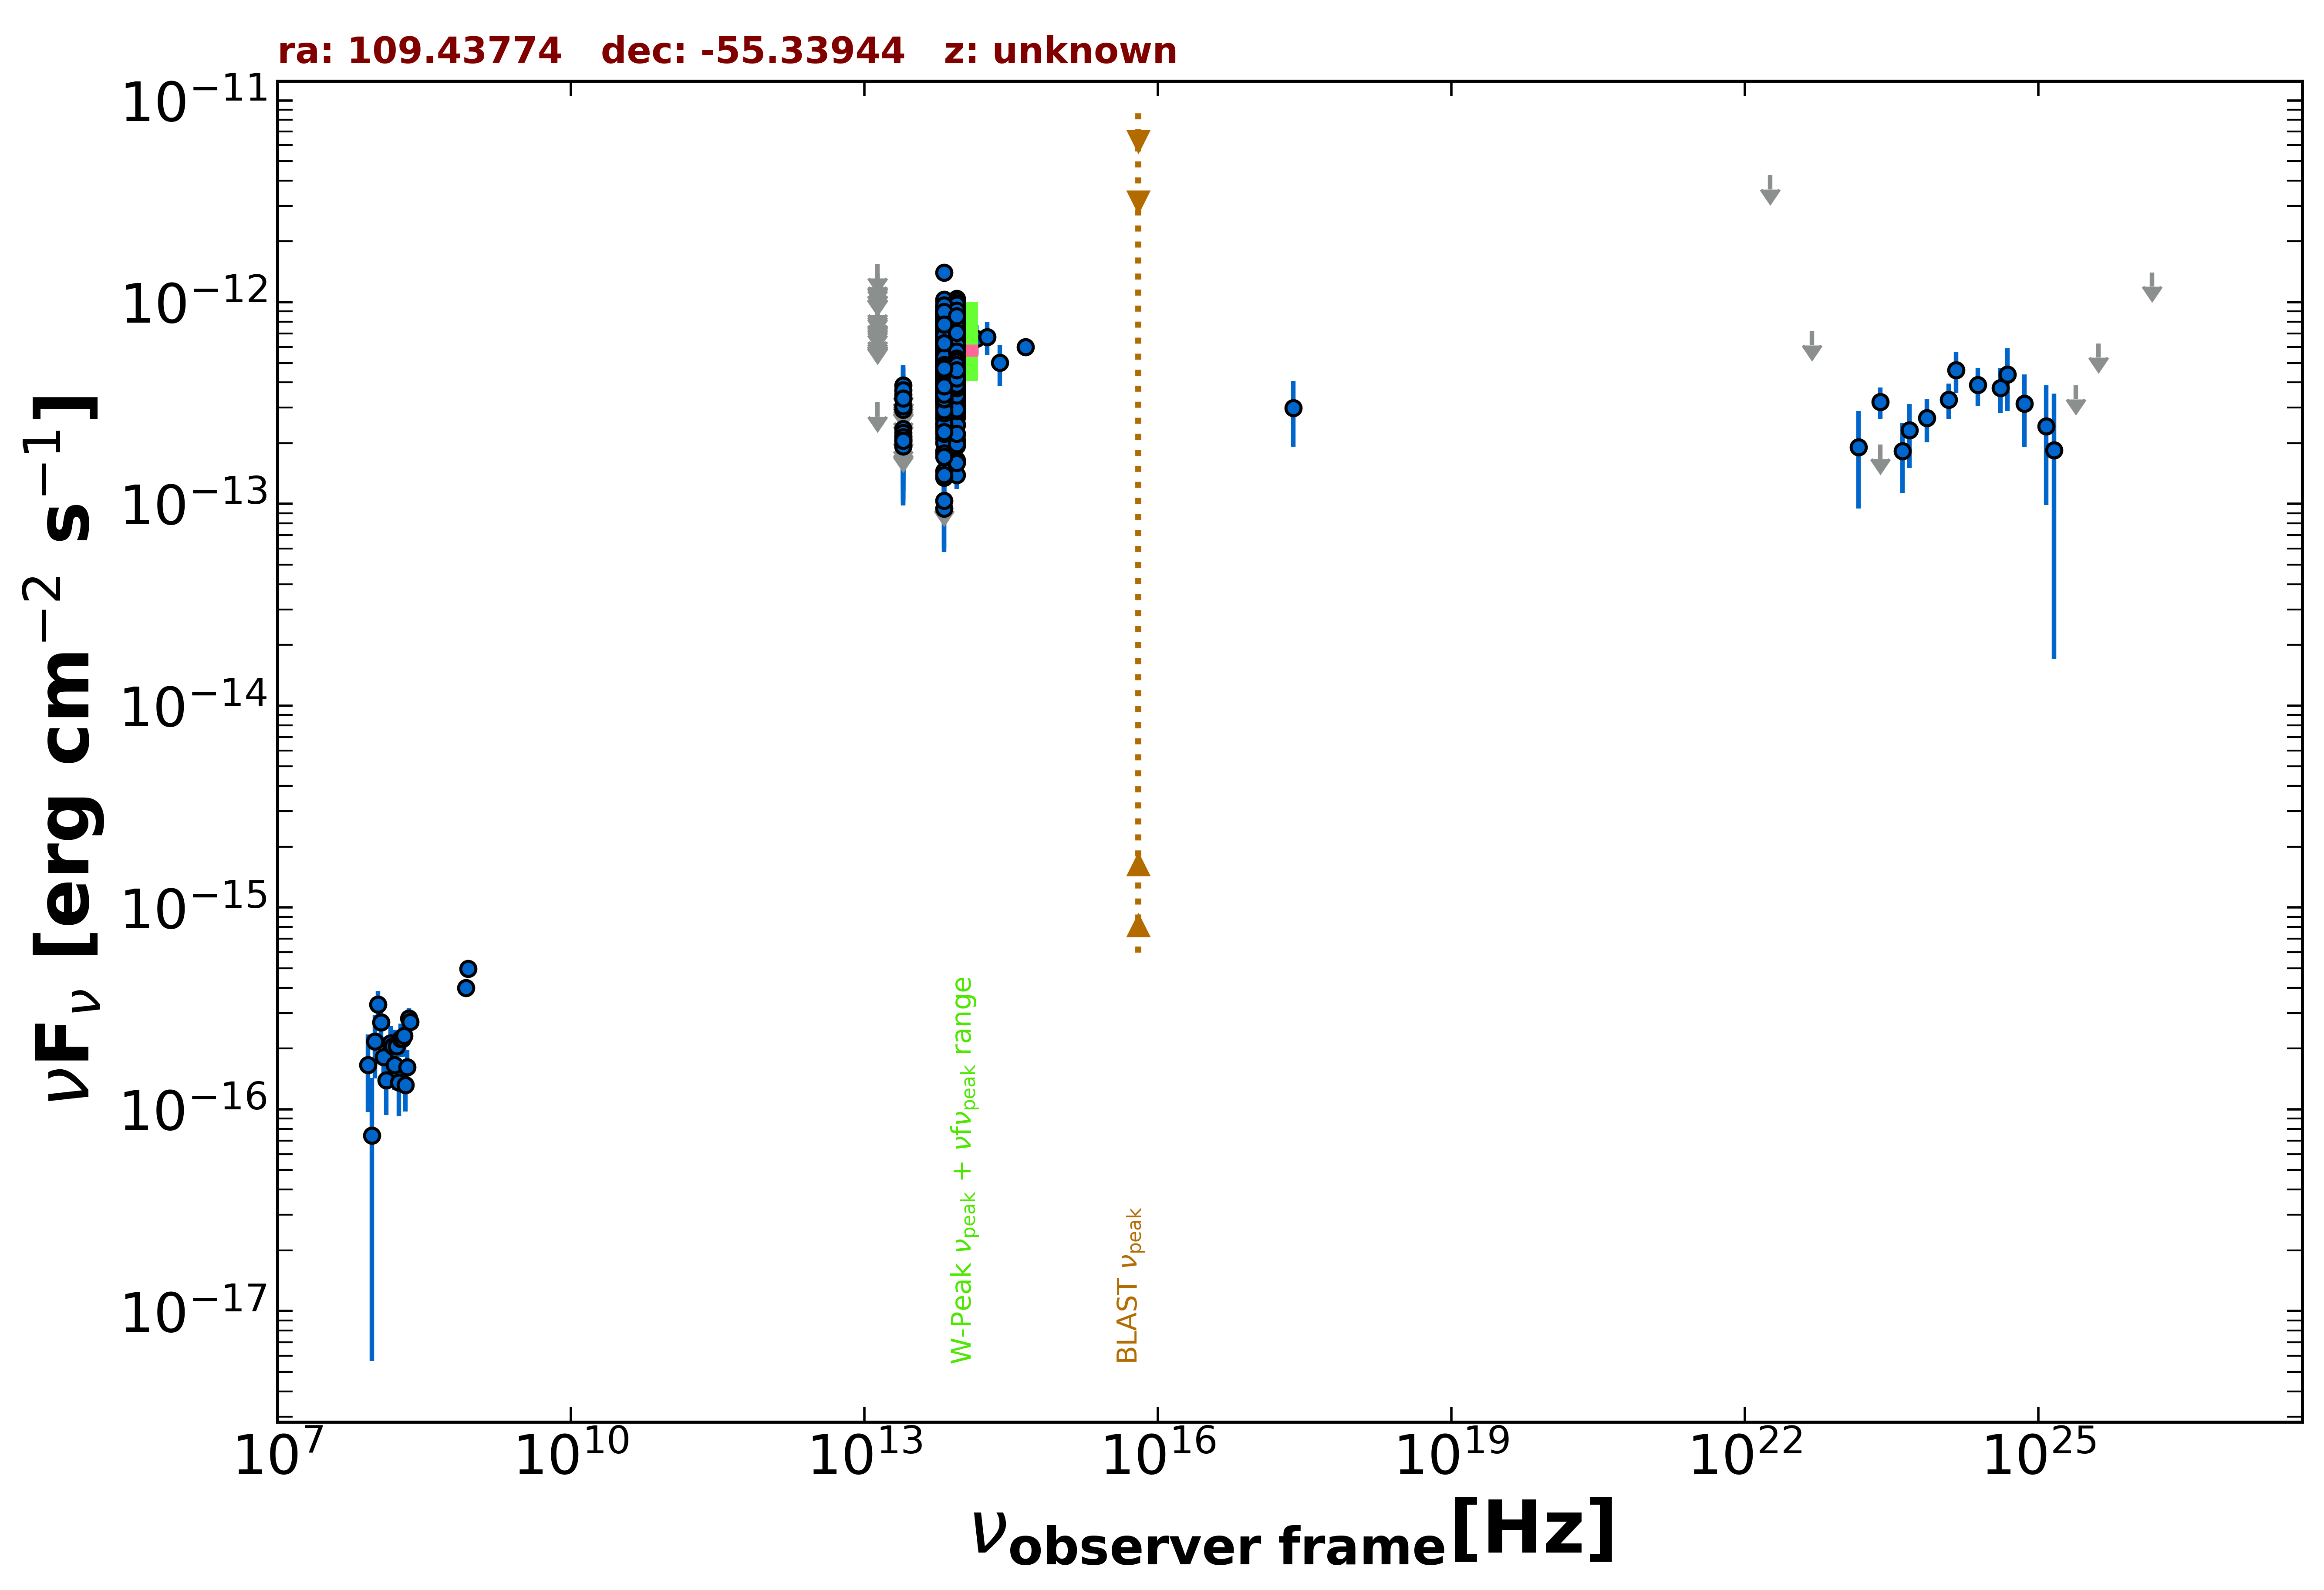

The file beside this chart, header and first rows:
freq., flux, err_flux, MJD_start, MJD_end, flag, catalog, reference
8.870e+08, 4.985e-16, 4.080e-17, 55000, 55000, , RACS, Hale et al. 2021  PASA  38  e058
8.430e+08, 3.996e-16, 1.770e-17, 55000, 55000, , SUMSS, Manch et al. 2003  MNRAS  342  1117
2.418e+17, 2.994e-13, 1.069e-13, 55000, 55000, , RASS, Boller et al. 2016  A&A  103  1
1.389e+14, 6.581e-13, 1.108e-13, 55000, 55000, , 2MASS, Skrutskie et al. 2006  AJ  131  1163
1.804e+14, 6.716e-13, 1.238e-13, 55000, 55000, , 2MASS, Skrutskie et al. 2006  AJ  131  1163
2.427e+14, 5.003e-13, 1.143e-13, 55000, 55000, , 2MASS, Skrutskie et al. 2006  AJ  131  1163
8.817e+13, 6.537e-13, 2.500e-15, 55000, 55000, , UNWISE, Schlafly et al. 2019  ApJS  240  30
6.517e+13, 5.904e-13, 3.250e-15, 55000, 55000, , UNWISE, Schlafly et al. 2019  ApJS  240  30
8.817e+13, 4.439e-13, 1.060e-14, 55000, 55000, , WISE, Wright et al. 2010  AJ  140  1868
6.517e+13, 4.050e-13, 1.010e-14, 55000, 55000, , WISE, Wright et al. 2010  AJ  140  1868
2.498e+13, 1.928e-13, 2.275e-14, 55000, 55000, , WISE, Wright et al. 2010  AJ  140  1868
1.363e+13, 3.191e-13, 0.000e+00, 55000, 55000, UL, WISE, Wright et al. 2010  AJ  140  1868
8.817e+13, 8.840e-13, 3.260e-14, 56973, 56973, , NEOWISE, Mainzer et al. 2014  ApJ  792  30
6.517e+13, 7.249e-13, 5.210e-14, 56973, 56973, , NEOWISE, Mainzer et al. 2014  ApJ  792  30
8.817e+13, 8.552e-13, 3.230e-14, 56973, 56973, , NEOWISE, Mainzer et al. 2014  ApJ  792  30
6.517e+13, 7.875e-13, 4.570e-14, 56973, 56973, , NEOWISE, Mainzer et al. 2014  ApJ  792  30
8.817e+13, 7.966e-13, 3.080e-14, 56976, 56976, , NEOWISE, Mainzer et al. 2014  ApJ  792  30
6.517e+13, 7.926e-13, 4.235e-14, 56976, 56976, , NEOWISE, Mainzer et al. 2014  ApJ  792  30
8.817e+13, 6.983e-13, 3.090e-14, 56973, 56973, , NEOWISE, Mainzer et al. 2014  ApJ  792  30
6.517e+13, 8.036e-13, 4.000e-14, 56973, 56973, , NEOWISE, Mainzer et al. 2014  ApJ  792  30
8.817e+13, 7.566e-13, 2.995e-14, 56976, 56976, , NEOWISE, Mainzer et al. 2014  ApJ  792  30
6.517e+13, 7.875e-13, 4.425e-14, 56976, 56976, , NEOWISE, Mainzer et al. 2014  ApJ  792  30
8.817e+13, 8.583e-13, 3.560e-14, 56975, 56975, , NEOWISE, Mainzer et al. 2014  ApJ  792  30
6.517e+13, 8.446e-13, 4.905e-14, 56975, 56975, , NEOWISE, Mainzer et al. 2014  ApJ  792  30
8.817e+13, 8.743e-13, 4.270e-14, 56974, 56974, , NEOWISE, Mainzer et al. 2014  ApJ  792  30
6.517e+13, 7.632e-13, 4.360e-14, 56974, 56974, , NEOWISE, Mainzer et al. 2014  ApJ  792  30
8.817e+13, 8.775e-13, 3.230e-14, 56974, 56974, , NEOWISE, Mainzer et al. 2014  ApJ  792  30
6.517e+13, 8.223e-13, 4.095e-14, 56974, 56974, , NEOWISE, Mainzer et al. 2014  ApJ  792  30
8.817e+13, 8.365e-13, 3.390e-14, 56976, 56976, , NEOWISE, Mainzer et al. 2014  ApJ  792  30
6.517e+13, 7.999e-13, 4.200e-14, 56976, 56976, , NEOWISE, Mainzer et al. 2014  ApJ  792  30
8.817e+13, 8.273e-13, 3.125e-14, 56977, 56977, , NEOWISE, Mainzer et al. 2014  ApJ  792  30
6.517e+13, 7.329e-13, 4.595e-14, 56977, 56977, , NEOWISE, Mainzer et al. 2014  ApJ  792  30
8.817e+13, 8.365e-13, 3.240e-14, 56977, 56977, , NEOWISE, Mainzer et al. 2014  ApJ  792  30
6.517e+13, 8.051e-13, 4.825e-14, 56977, 56977, , NEOWISE, Mainzer et al. 2014  ApJ  792  30
8.817e+13, 8.442e-13, 3.265e-14, 56973, 56973, , NEOWISE, Mainzer et al. 2014  ApJ  792  30
6.517e+13, 8.292e-13, 4.205e-14, 56973, 56973, , NEOWISE, Mainzer et al. 2014  ApJ  792  30
8.817e+13, 8.520e-13, 3.850e-14, 56977, 56977, , NEOWISE, Mainzer et al. 2014  ApJ  792  30
6.517e+13, 6.815e-13, 6.100e-14, 56977, 56977, , NEOWISE, Mainzer et al. 2014  ApJ  792  30
8.817e+13, 8.040e-13, 4.815e-14, 56974, 56974, , NEOWISE, Mainzer et al. 2014  ApJ  792  30
6.517e+13, 7.682e-13, 4.180e-14, 56974, 56974, , NEOWISE, Mainzer et al. 2014  ApJ  792  30
8.817e+13, 8.311e-13, 3.675e-14, 56977, 56977, , NEOWISE, Mainzer et al. 2014  ApJ  792  30
6.517e+13, 7.890e-13, 5.165e-14, 56977, 56977, , NEOWISE, Mainzer et al. 2014  ApJ  792  30
8.817e+13, 7.778e-13, 4.945e-14, 56974, 56974, , NEOWISE, Mainzer et al. 2014  ApJ  792  30
6.517e+13, 7.703e-13, 5.110e-14, 56974, 56974, , NEOWISE, Mainzer et al. 2014  ApJ  792  30
8.817e+13, 7.871e-13, 3.410e-14, 56974, 56974, , NEOWISE, Mainzer et al. 2014  ApJ  792  30
6.517e+13, 8.171e-13, 4.820e-14, 56974, 56974, , NEOWISE, Mainzer et al. 2014  ApJ  792  30
8.817e+13, 8.411e-13, 3.180e-14, 56973, 56973, , NEOWISE, Mainzer et al. 2014  ApJ  792  30
6.517e+13, 7.242e-13, 4.940e-14, 56973, 56973, , NEOWISE, Mainzer et al. 2014  ApJ  792  30
8.817e+13, 7.828e-13, 3.460e-14, 56977, 56977, , NEOWISE, Mainzer et al. 2014  ApJ  792  30
6.517e+13, 7.753e-13, 5.000e-14, 56977, 56977, , NEOWISE, Mainzer et al. 2014  ApJ  792  30
8.817e+13, 8.639e-13, 3.260e-14, 56976, 56976, , NEOWISE, Mainzer et al. 2014  ApJ  792  30
6.517e+13, 8.430e-13, 5.205e-14, 56976, 56976, , NEOWISE, Mainzer et al. 2014  ApJ  792  30
8.817e+13, 2.680e-13, 4.040e-14, 57339, 57339, , NEOWISE, Mainzer et al. 2014  ApJ  792  30
6.517e+13, 3.550e-13, 3.470e-14, 57339, 57339, , NEOWISE, Mainzer et al. 2014  ApJ  792  30
8.817e+13, 5.619e-13, 2.900e-14, 57337, 57337, , NEOWISE, Mainzer et al. 2014  ApJ  792  30
6.517e+13, 5.001e-13, 3.640e-14, 57337, 57337, , NEOWISE, Mainzer et al. 2014  ApJ  792  30
8.817e+13, 5.096e-13, 2.820e-14, 57337, 57337, , NEOWISE, Mainzer et al. 2014  ApJ  792  30
6.517e+13, 4.519e-13, 3.875e-14, 57337, 57337, , NEOWISE, Mainzer et al. 2014  ApJ  792  30
8.817e+13, 5.327e-13, 2.895e-14, 57337, 57337, , NEOWISE, Mainzer et al. 2014  ApJ  792  30
6.517e+13, 5.742e-13, 4.290e-14, 57337, 57337, , NEOWISE, Mainzer et al. 2014  ApJ  792  30
... 1,648 more rows
